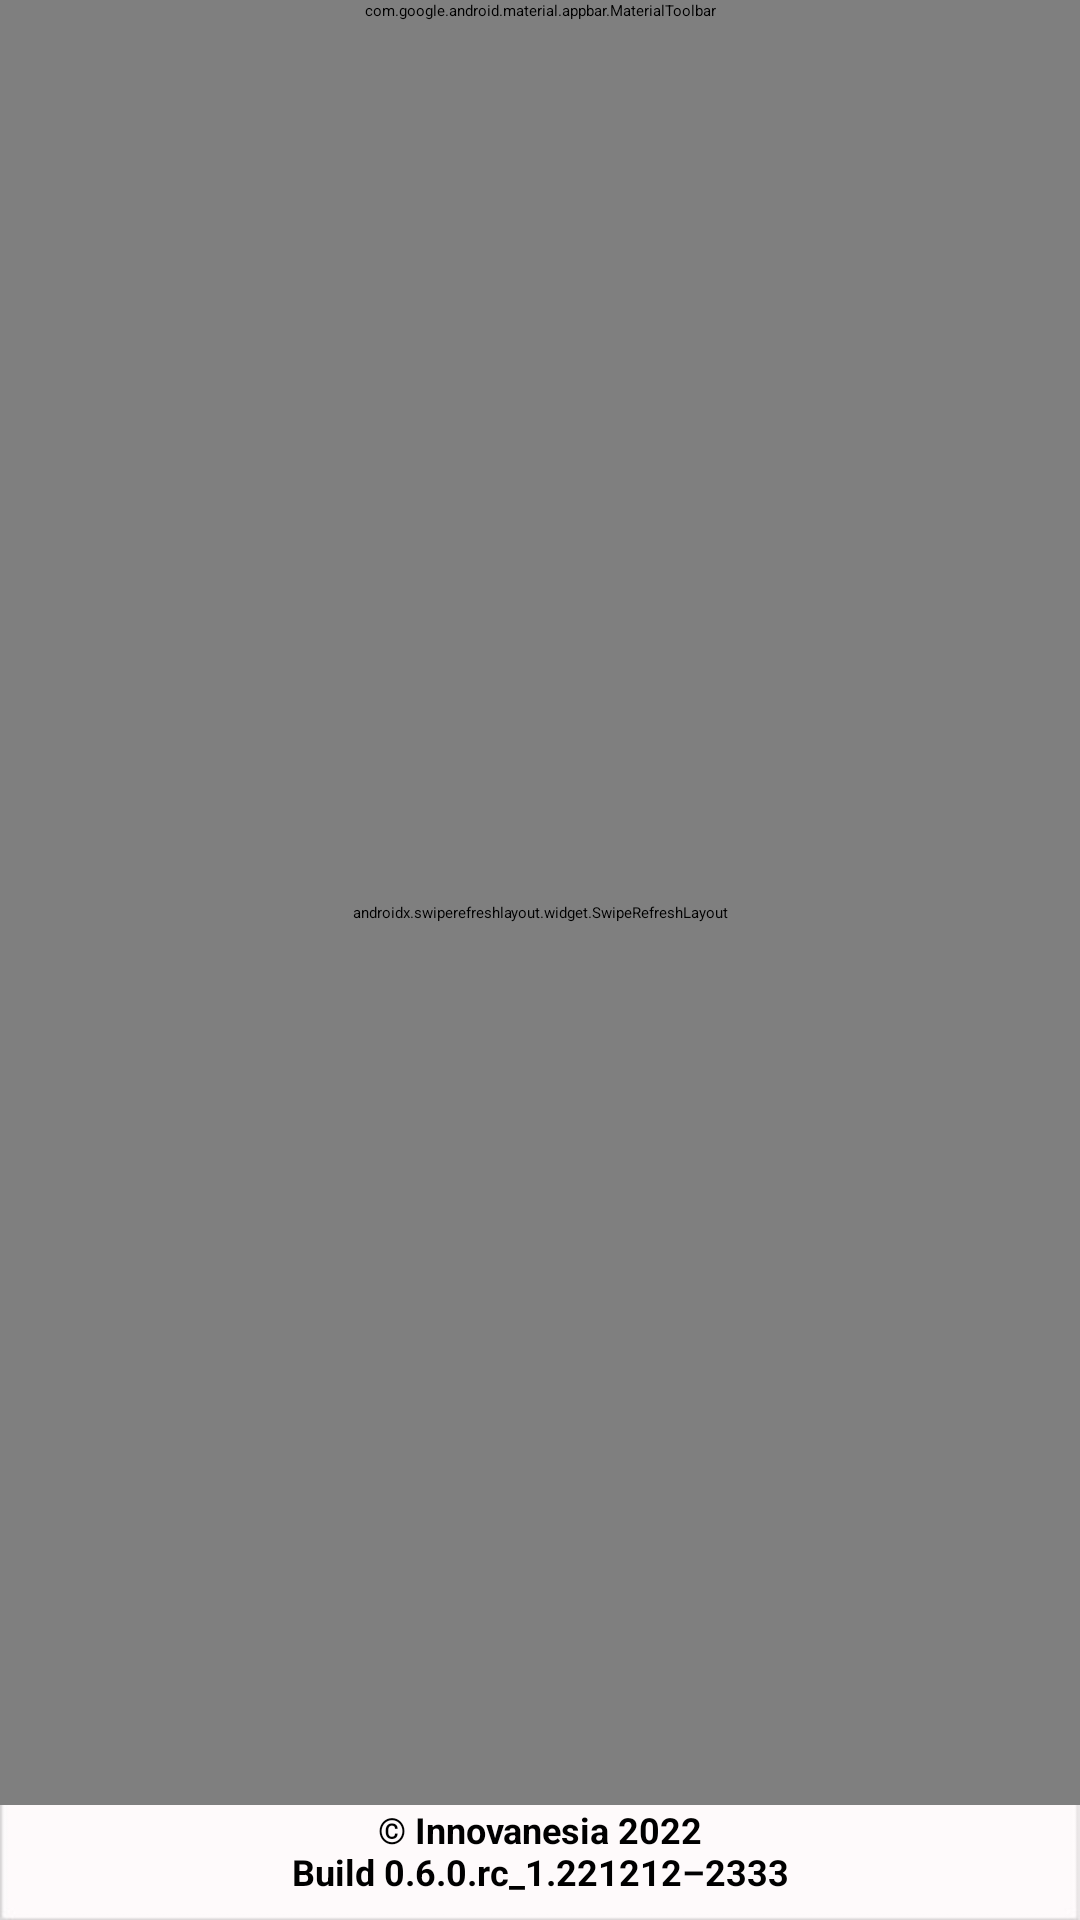

Android layout source for this screen:
<!-- AndroidManifest.xml: application theme Theme.KanDigNas -->
<!-- res/layout/activity_transaction_history.xml -->
<?xml version="1.0" encoding="utf-8"?>
<androidx.constraintlayout.widget.ConstraintLayout xmlns:android="http://schemas.android.com/apk/res/android"
    xmlns:app="http://schemas.android.com/apk/res-auto"
    xmlns:tools="http://schemas.android.com/tools"
    android:layout_width="match_parent"
    android:layout_height="match_parent"
    android:background="@drawable/background_white"
    tools:context=".frontend.activity.features.TransactionHistoryActivity">

    <com.google.android.material.appbar.MaterialToolbar
        android:id="@+id/toolbar"
        android:layout_width="match_parent"
        android:layout_height="wrap_content"
        android:background="@color/white"
        android:minHeight="?attr/actionBarSize"
        android:theme="?attr/actionBarTheme"
        app:layout_constraintEnd_toEndOf="parent"
        app:layout_constraintStart_toStartOf="parent"
        app:layout_constraintTop_toTopOf="parent"
        app:navigationIcon="@drawable/ic_baseline_arrow_back_ios_new_24"
        app:navigationIconTint="@color/black"
        app:title="Riwayat Transaksi"
        app:titleCentered="true"
        app:titleTextAppearance="@style/TextAppearance.AppCompat.Widget.ActionBar.Title"
        app:titleTextColor="@color/black" />

    <androidx.swiperefreshlayout.widget.SwipeRefreshLayout
        android:id="@+id/swipe_transaction_history"
        android:layout_width="0dp"
        android:layout_height="0dp"
        android:padding="8dp"
        app:layout_constraintBottom_toTopOf="@+id/build_text"
        app:layout_constraintEnd_toEndOf="parent"
        app:layout_constraintStart_toStartOf="parent"
        app:layout_constraintTop_toBottomOf="@+id/toolbar">

        <androidx.recyclerview.widget.RecyclerView
            android:id="@+id/transaction_rv"
            android:layout_width="0dp"
            android:layout_height="0dp"
            app:layout_constraintBottom_toBottomOf="parent"
            app:layout_constraintEnd_toEndOf="parent"
            app:layout_constraintStart_toStartOf="parent"
            app:layout_constraintTop_toBottomOf="@+id/toolbar"
            tools:listitem="@layout/rv_item_transaction_history" />

    </androidx.swiperefreshlayout.widget.SwipeRefreshLayout>

    <ProgressBar
        android:id="@+id/transaction_history_loading"
        style="?android:attr/progressBarStyle"
        android:layout_width="wrap_content"
        android:layout_height="wrap_content"
        app:layout_constraintBottom_toBottomOf="parent"
        app:layout_constraintEnd_toEndOf="parent"
        app:layout_constraintStart_toStartOf="parent"
        app:layout_constraintTop_toTopOf="parent" />

    <ImageView
        android:id="@+id/no_transaction_illustration"
        android:layout_width="wrap_content"
        android:layout_height="wrap_content"
        android:visibility="gone"
        app:layout_constraintBottom_toBottomOf="parent"
        app:layout_constraintEnd_toEndOf="parent"
        app:layout_constraintStart_toStartOf="parent"
        app:layout_constraintTop_toBottomOf="@+id/toolbar"
        app:srcCompat="@drawable/empty_transaction_illustration"
        tools:ignore="ContentDescription,ImageContrastCheck" />

    <TextView
        android:id="@+id/no_transaction_text"
        android:layout_width="0dp"
        android:layout_height="wrap_content"
        android:layout_marginStart="16dp"
        android:layout_marginTop="16dp"
        android:layout_marginEnd="16dp"
        android:textAlignment="center"
        android:textSize="18sp"
        android:textStyle="bold"
        android:textColor="@color/black"
        android:text="Tidak Ada Transaksi"
        android:visibility="gone"
        app:layout_constraintEnd_toEndOf="parent"
        app:layout_constraintStart_toStartOf="parent"
        app:layout_constraintTop_toBottomOf="@+id/no_transaction_illustration"
        tools:ignore="HardcodedText" />

    <TextView
        android:id="@+id/build_text"
        android:layout_width="wrap_content"
        android:layout_height="wrap_content"
        android:layout_marginBottom="8dp"
        android:text="@string/build"
        android:textAlignment="center"
        android:textColor="@color/black"
        android:textSize="12sp"
        android:textStyle="bold"
        app:layout_constraintBottom_toBottomOf="parent"
        app:layout_constraintEnd_toEndOf="parent"
        app:layout_constraintStart_toStartOf="parent" />


</androidx.constraintlayout.widget.ConstraintLayout>
<!-- res/layout/rv_item_transaction_history.xml (included above) -->
<?xml version="1.0" encoding="utf-8"?>
<com.google.android.material.card.MaterialCardView xmlns:android="http://schemas.android.com/apk/res/android"
    xmlns:app="http://schemas.android.com/apk/res-auto"
    xmlns:tools="http://schemas.android.com/tools"
    android:layout_width="match_parent"
    android:layout_height="wrap_content"
    android:layout_marginStart="8dp"
    android:layout_marginTop="4dp"
    android:layout_marginEnd="8dp"
    android:layout_marginBottom="4dp"
    app:cardBackgroundColor="@color/white">

    <androidx.constraintlayout.widget.ConstraintLayout
        android:layout_width="match_parent"
        android:layout_height="match_parent">

        <LinearLayout
            android:layout_width="0dp"
            android:layout_height="wrap_content"
            android:layout_marginStart="16dp"
            android:layout_marginTop="8dp"
            android:layout_marginEnd="16dp"
            android:layout_marginBottom="8dp"
            android:orientation="vertical"
            app:layout_constraintBottom_toBottomOf="parent"
            app:layout_constraintEnd_toStartOf="@+id/transaction_amount"
            app:layout_constraintStart_toStartOf="parent"
            app:layout_constraintTop_toTopOf="parent">

            <TextView
                android:id="@+id/transaction_name"
                android:layout_width="match_parent"
                android:layout_height="wrap_content"
                android:textSize="14sp"
                android:textStyle="bold"
                android:textColor="@color/black"
                tools:text="Dana Masuk - Transfer Antar Pengguna" />

            <TextView
                android:id="@+id/transaction_date"
                android:layout_width="match_parent"
                android:layout_height="wrap_content"
                android:textColor="@color/grey"
                tools:text="26-10-2022 | 1:18 AM" />
        </LinearLayout>

        <TextView
            android:id="@+id/transaction_amount"
            android:layout_width="wrap_content"
            android:layout_height="wrap_content"
            android:layout_marginEnd="16dp"
            android:textSize="14sp"
            android:textStyle="bold"
            android:textColor="@color/green"
            tools:text="+Rp 5,000"
            app:layout_constraintBottom_toBottomOf="parent"
            app:layout_constraintEnd_toEndOf="parent"
            app:layout_constraintTop_toTopOf="parent" />
    </androidx.constraintlayout.widget.ConstraintLayout>
</com.google.android.material.card.MaterialCardView>
<!-- resources referenced by this layout -->
<resources>
  <color name="black">#FF000000</color>
  <color name="green">#00C853</color>
  <color name="grey">#646464</color>
  <color name="white">#FFFFFFFF</color>
  <!-- drawable background_white: jpeg bitmap (drawable, 25617 bytes) -->
  <!-- drawable empty_transaction_illustration: png bitmap (drawable, 16200 bytes) -->
  <string name="build">© Innovanesia 2022\nBuild 0.6.0.rc_1.221212–2333</string>
  <style name="Theme.KanDigNas" parent="Theme.MaterialComponents.DayNight.NoActionBar">
          
          <item name="colorPrimary">@color/blue</item>
          <item name="colorPrimaryVariant">@color/deep_blue</item>
          <item name="colorOnPrimary">@color/white</item>
          
          <item name="colorSecondary">@color/blue</item>
          <item name="colorSecondaryVariant">@color/deep_blue</item>
          <item name="colorOnSecondary">@color/black</item>
          
          <item name="android:statusBarColor" tools:targetApi="l">?attr/colorPrimary</item>
          
      </style>
  <color name="blue">#009CFF</color>
  <color name="deep_blue">#1E789A</color>
</resources>
